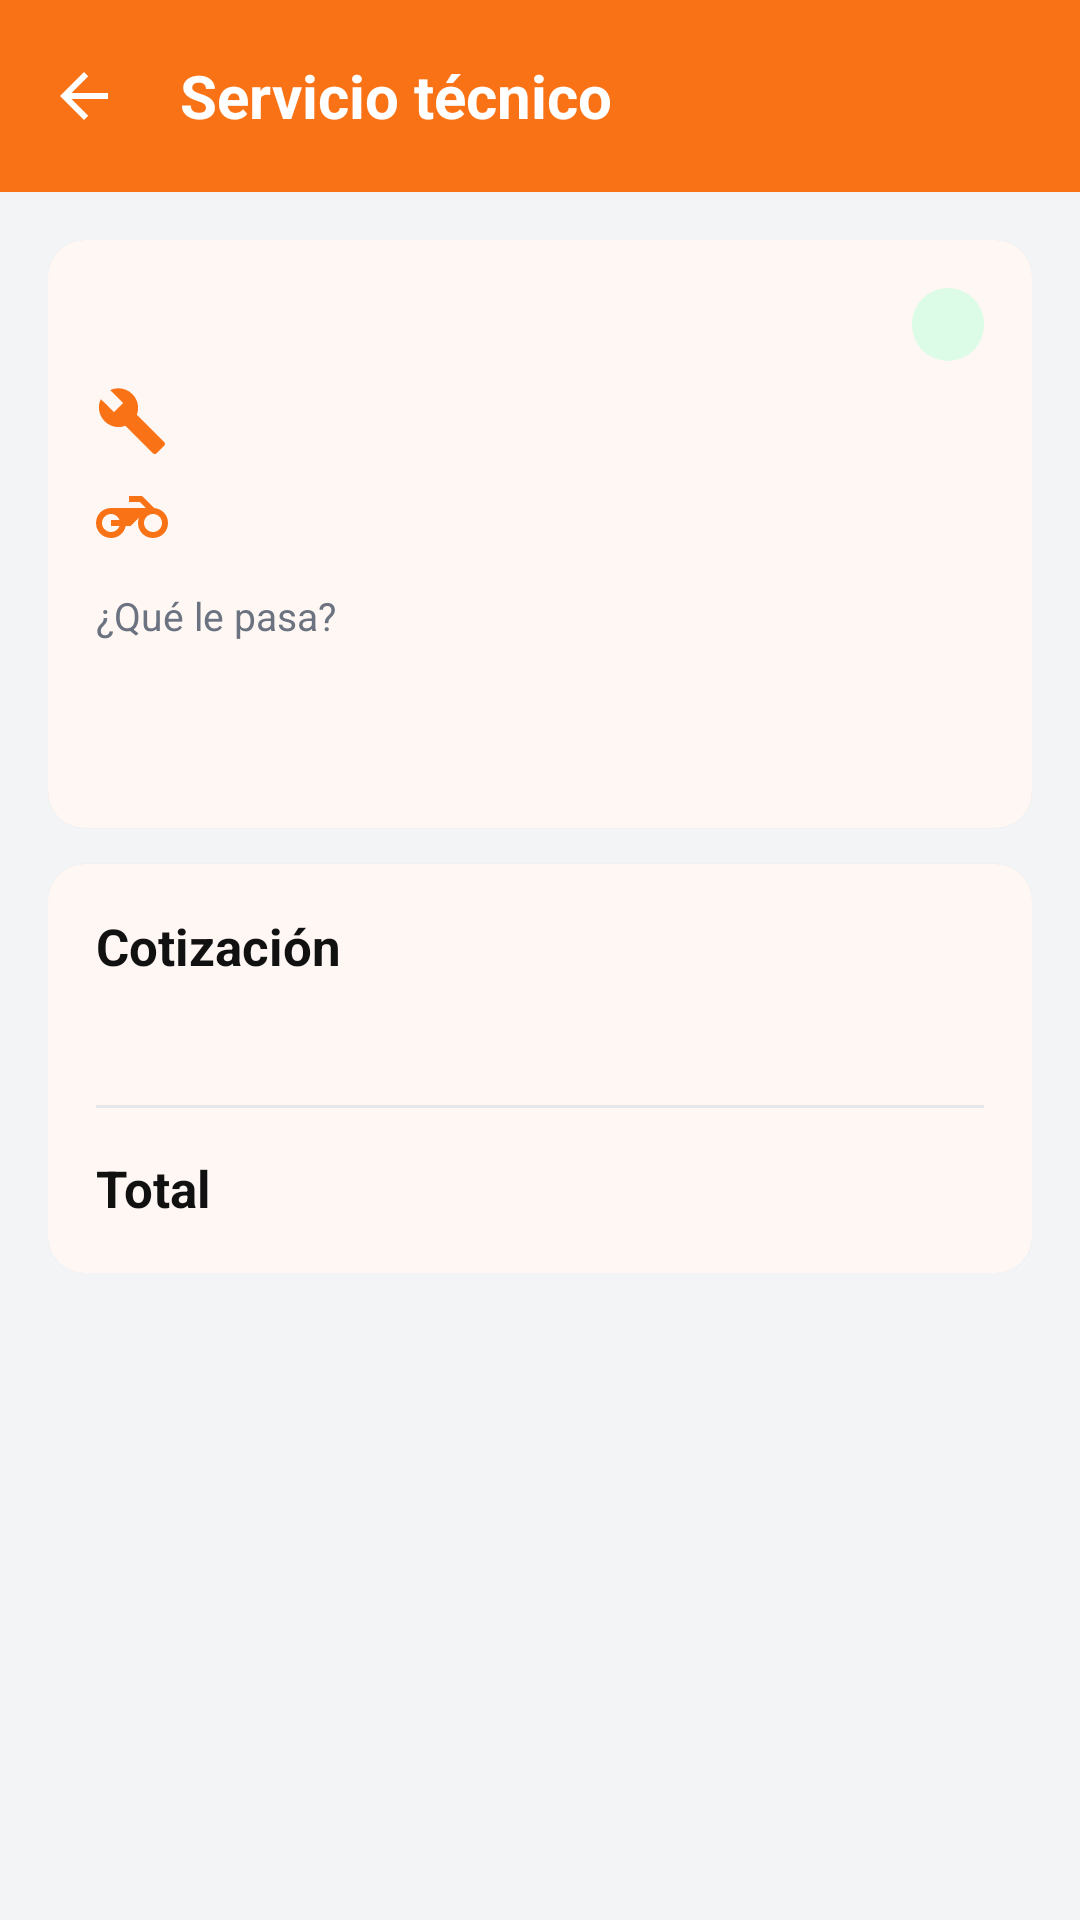

Reconstruct the res/layout file that produces this screen, plus the resources it refers to.
<!-- AndroidManifest.xml: application theme Theme.MotoMarket -->
<!-- res/layout/activity_detalle_servicio.xml -->
<?xml version="1.0" encoding="utf-8"?>
<LinearLayout xmlns:android="http://schemas.android.com/apk/res/android"
    xmlns:app="http://schemas.android.com/apk/res-auto"
    android:layout_width="match_parent"
    android:layout_height="match_parent"
    android:background="@color/fondo"
    android:orientation="vertical">

    <com.google.android.material.appbar.MaterialToolbar
        android:id="@+id/toolbar"
        android:layout_width="match_parent"
        android:layout_height="?attr/actionBarSize"
        app:navigationContentDescription="@string/cd_volver"
        app:navigationIcon="@drawable/ic_arrow_back"
        app:title="@string/titulo_servicio_tecnico" />

    <ScrollView
        android:layout_width="match_parent"
        android:layout_height="0dp"
        android:layout_weight="1">

        <LinearLayout
            android:layout_width="match_parent"
            android:layout_height="wrap_content"
            android:orientation="vertical"
            android:padding="@dimen/espacio_l">

            <com.google.android.material.card.MaterialCardView
                android:layout_width="match_parent"
                android:layout_height="wrap_content">

                <LinearLayout
                    android:layout_width="match_parent"
                    android:layout_height="wrap_content"
                    android:orientation="vertical"
                    android:padding="@dimen/espacio_l">

                    <LinearLayout
                        android:layout_width="match_parent"
                        android:layout_height="wrap_content"
                        android:gravity="center_vertical"
                        android:orientation="horizontal">

                        <TextView
                            android:id="@+id/tvNumero"
                            style="@style/MotoMarket.Text.Subtitulo"
                            android:layout_width="0dp"
                            android:layout_height="wrap_content"
                            android:layout_weight="1" />

                        <TextView
                            android:id="@+id/tvEstado"
                            style="@style/MotoMarket.Chip" />
                    </LinearLayout>

                    <TextView
                        android:id="@+id/tvContraparte"
                        style="@style/MotoMarket.Text"
                        android:layout_width="match_parent"
                        android:layout_height="wrap_content"
                        android:layout_marginTop="@dimen/espacio_s"
                        android:drawablePadding="@dimen/espacio_s"
                        android:gravity="center_vertical"
                        app:drawableStartCompat="@drawable/ic_build"
                        app:drawableTint="@color/naranja_primario" />

                    <TextView
                        android:id="@+id/tvMoto"
                        style="@style/MotoMarket.Text"
                        android:layout_width="match_parent"
                        android:layout_height="wrap_content"
                        android:layout_marginTop="@dimen/espacio_s"
                        android:drawablePadding="@dimen/espacio_s"
                        android:gravity="center_vertical"
                        app:drawableStartCompat="@drawable/ic_moto"
                        app:drawableTint="@color/naranja_primario" />

                    <TextView
                        style="@style/MotoMarket.Text.Secundario"
                        android:layout_width="wrap_content"
                        android:layout_height="wrap_content"
                        android:layout_marginTop="@dimen/espacio_m"
                        android:text="@string/campo_falla" />

                    <TextView
                        android:id="@+id/tvFalla"
                        style="@style/MotoMarket.Text"
                        android:layout_width="match_parent"
                        android:layout_height="wrap_content" />

                    <TextView
                        android:id="@+id/tvFecha"
                        style="@style/MotoMarket.Text.Secundario"
                        android:layout_width="wrap_content"
                        android:layout_height="wrap_content"
                        android:layout_marginTop="@dimen/espacio_s" />

                    <TextView
                        android:id="@+id/tvNota"
                        style="@style/MotoMarket.Text.Secundario"
                        android:layout_width="match_parent"
                        android:layout_height="wrap_content"
                        android:layout_marginTop="@dimen/espacio_s"
                        android:visibility="gone" />

                    <TextView
                        android:id="@+id/tvRefPago"
                        style="@style/MotoMarket.Text.Secundario"
                        android:layout_width="match_parent"
                        android:layout_height="wrap_content"
                        android:layout_marginTop="@dimen/espacio_s"
                        android:visibility="gone" />
                </LinearLayout>
            </com.google.android.material.card.MaterialCardView>

            <com.google.android.material.card.MaterialCardView
                android:layout_width="match_parent"
                android:layout_height="wrap_content"
                android:layout_marginTop="@dimen/espacio_m">

                <LinearLayout
                    android:layout_width="match_parent"
                    android:layout_height="wrap_content"
                    android:orientation="vertical"
                    android:padding="@dimen/espacio_l">

                    <TextView
                        style="@style/MotoMarket.Text.Subtitulo"
                        android:layout_width="wrap_content"
                        android:layout_height="wrap_content"
                        android:text="@string/servicio_cotizacion" />

                    <TextView
                        android:id="@+id/tvAyudaCotizacion"
                        style="@style/MotoMarket.Text.Secundario"
                        android:layout_width="match_parent"
                        android:layout_height="wrap_content"
                        android:layout_marginTop="@dimen/espacio_xs" />

                    <LinearLayout
                        android:id="@+id/contenedorLineas"
                        android:layout_width="match_parent"
                        android:layout_height="wrap_content"
                        android:layout_marginTop="@dimen/espacio_s"
                        android:orientation="vertical" />

                    <Button
                        android:id="@+id/btnAgregarLinea"
                        style="@style/MotoMarket.Button.Outlined"
                        android:layout_width="match_parent"
                        android:layout_height="wrap_content"
                        android:layout_marginTop="@dimen/espacio_s"
                        android:text="@string/servicio_agregar_linea"
                        android:visibility="gone"
                        app:icon="@drawable/ic_add"
                        app:iconGravity="textStart"
                        app:iconTint="@color/naranja_oscuro" />

                    <View
                        android:layout_width="match_parent"
                        android:layout_height="@dimen/borde_fino"
                        android:layout_marginTop="@dimen/espacio_m"
                        android:layout_marginBottom="@dimen/espacio_m"
                        android:background="@color/borde" />

                    <LinearLayout
                        android:layout_width="match_parent"
                        android:layout_height="wrap_content"
                        android:orientation="horizontal">

                        <TextView
                            style="@style/MotoMarket.Text.Subtitulo"
                            android:layout_width="0dp"
                            android:layout_height="wrap_content"
                            android:layout_weight="1"
                            android:text="@string/carrito_total" />

                        <TextView
                            android:id="@+id/tvTotal"
                            style="@style/MotoMarket.Text.Precio"
                            android:layout_width="wrap_content"
                            android:layout_height="wrap_content"
                            android:textSize="@dimen/texto_titulo" />
                    </LinearLayout>
                </LinearLayout>
            </com.google.android.material.card.MaterialCardView>

        </LinearLayout>
    </ScrollView>

    <ProgressBar
        android:id="@+id/progreso"
        android:layout_width="wrap_content"
        android:layout_height="wrap_content"
        android:layout_gravity="center_horizontal"
        android:indeterminateTint="@color/naranja_primario"
        android:visibility="gone" />

    <LinearLayout
        android:layout_width="match_parent"
        android:layout_height="wrap_content"
        android:orientation="vertical"
        android:paddingStart="@dimen/espacio_l"
        android:paddingEnd="@dimen/espacio_l"
        android:paddingBottom="@dimen/espacio_l">

        <Button
            android:id="@+id/btnPrincipal"
            android:layout_width="match_parent"
            android:layout_height="wrap_content"
            android:visibility="gone" />

        <Button
            android:id="@+id/btnSecundario"
            style="@style/MotoMarket.Button.Secondary"
            android:layout_width="match_parent"
            android:layout_height="wrap_content"
            android:layout_marginTop="@dimen/espacio_s"
            android:visibility="gone" />
    </LinearLayout>

</LinearLayout>
<!-- resources referenced by this layout -->
<resources>
  <color name="borde">#E5E7EB</color>
  <color name="fondo">#F3F4F6</color>
  <color name="naranja_oscuro">#EA580C</color>
  <color name="naranja_primario">#F97316</color>
  <dimen name="borde_fino">1dp</dimen>
  <dimen name="espacio_l">16dp</dimen>
  <dimen name="espacio_m">12dp</dimen>
  <dimen name="espacio_s">8dp</dimen>
  <dimen name="espacio_xs">4dp</dimen>
  <dimen name="texto_titulo">20sp</dimen>
  <string name="campo_falla">¿Qué le pasa?</string>
  <string name="carrito_total">Total</string>
  <string name="cd_volver">Volver</string>
  <string name="servicio_agregar_linea">Agregar concepto</string>
  <string name="servicio_cotizacion">Cotización</string>
  <string name="titulo_servicio_tecnico">Servicio técnico</string>
  <style name="MotoMarket.Button.Secondary">
          <item name="android:background">@drawable/bg_boton_gris_oscuro</item>
      </style>
  <style name="MotoMarket.Text" parent="">
          <item name="android:textColor">@color/texto_principal</item>
          <item name="android:textSize">@dimen/texto_m</item>
      </style>
  <style name="MotoMarket.Text.Precio">
          <item name="android:textColor">@color/naranja_primario</item>
          <item name="android:textStyle">bold</item>
      </style>
  <style name="MotoMarket.Text.Secundario">
          <item name="android:textColor">@color/texto_secundario</item>
          <item name="android:textSize">@dimen/texto_s</item>
      </style>
  <style name="MotoMarket.Text.Subtitulo">
          <item name="android:textSize">@dimen/texto_l</item>
          <item name="android:textStyle">bold</item>
      </style>
  <style name="Theme.MotoMarket" parent="Base.Theme.MotoMarket" />
  <color name="texto_principal">#111111</color>
  <dimen name="radio_esquina">12dp</dimen>
  <dimen name="alto_boton">52dp</dimen>
  <dimen name="texto_xs">12sp</dimen>
  <!-- drawable bg_chip_verde (drawable) -->
  <shape xmlns:android="http://schemas.android.com/apk/res/android"
      android:shape="rectangle">
      <solid android:color="@color/chip_verde_fondo" />
      <corners android:radius="@dimen/radio_chip" />
  </shape>
  <color name="chip_verde_texto">#15803D</color>
  <dimen name="texto_m">15sp</dimen>
  <color name="texto_secundario">#6B7280</color>
  <dimen name="texto_s">13sp</dimen>
  <dimen name="texto_l">17sp</dimen>
  <color name="gris_oscuro_presionado">#374151</color>
  <color name="gris_oscuro">#1F2937</color>
  <color name="chip_verde_fondo">#DCFCE7</color>
  <dimen name="radio_chip">50dp</dimen>
  <color name="blanco">#FFFFFF</color>
  <color name="naranja_suave">#FFEDD5</color>
  <style name="MotoMarket.BottomNav" parent="Widget.Material3.BottomNavigationView">
          <item name="backgroundTint">@color/blanco</item>
          <item name="itemIconTint">@color/selector_nav_item</item>
          <item name="itemTextColor">@color/selector_nav_item</item>
          <item name="android:elevation">@dimen/espacio_s</item>
      </style>
  <style name="MotoMarket.Card" parent="Widget.Material3.CardView.Elevated">
          <item name="cardBackgroundColor">@color/blanco</item>
          <item name="cardCornerRadius">@dimen/radio_esquina</item>
          <item name="cardElevation">@dimen/elevacion_tarjeta</item>
      </style>
  <style name="MotoMarket.Radio" parent="Widget.Material3.CompoundButton.RadioButton">
          <item name="android:textColor">@color/texto_principal</item>
          <item name="android:textSize">@dimen/texto_m</item>
      </style>
  <style name="MotoMarket.TextAppearance.ToolbarTitle" parent="TextAppearance.Material3.TitleLarge">
          <item name="android:textColor">@color/blanco</item>
          <item name="android:textStyle">bold</item>
          <item name="android:textSize">@dimen/texto_titulo</item>
      </style>
  <dimen name="elevacion_tarjeta">1dp</dimen>
</resources>
